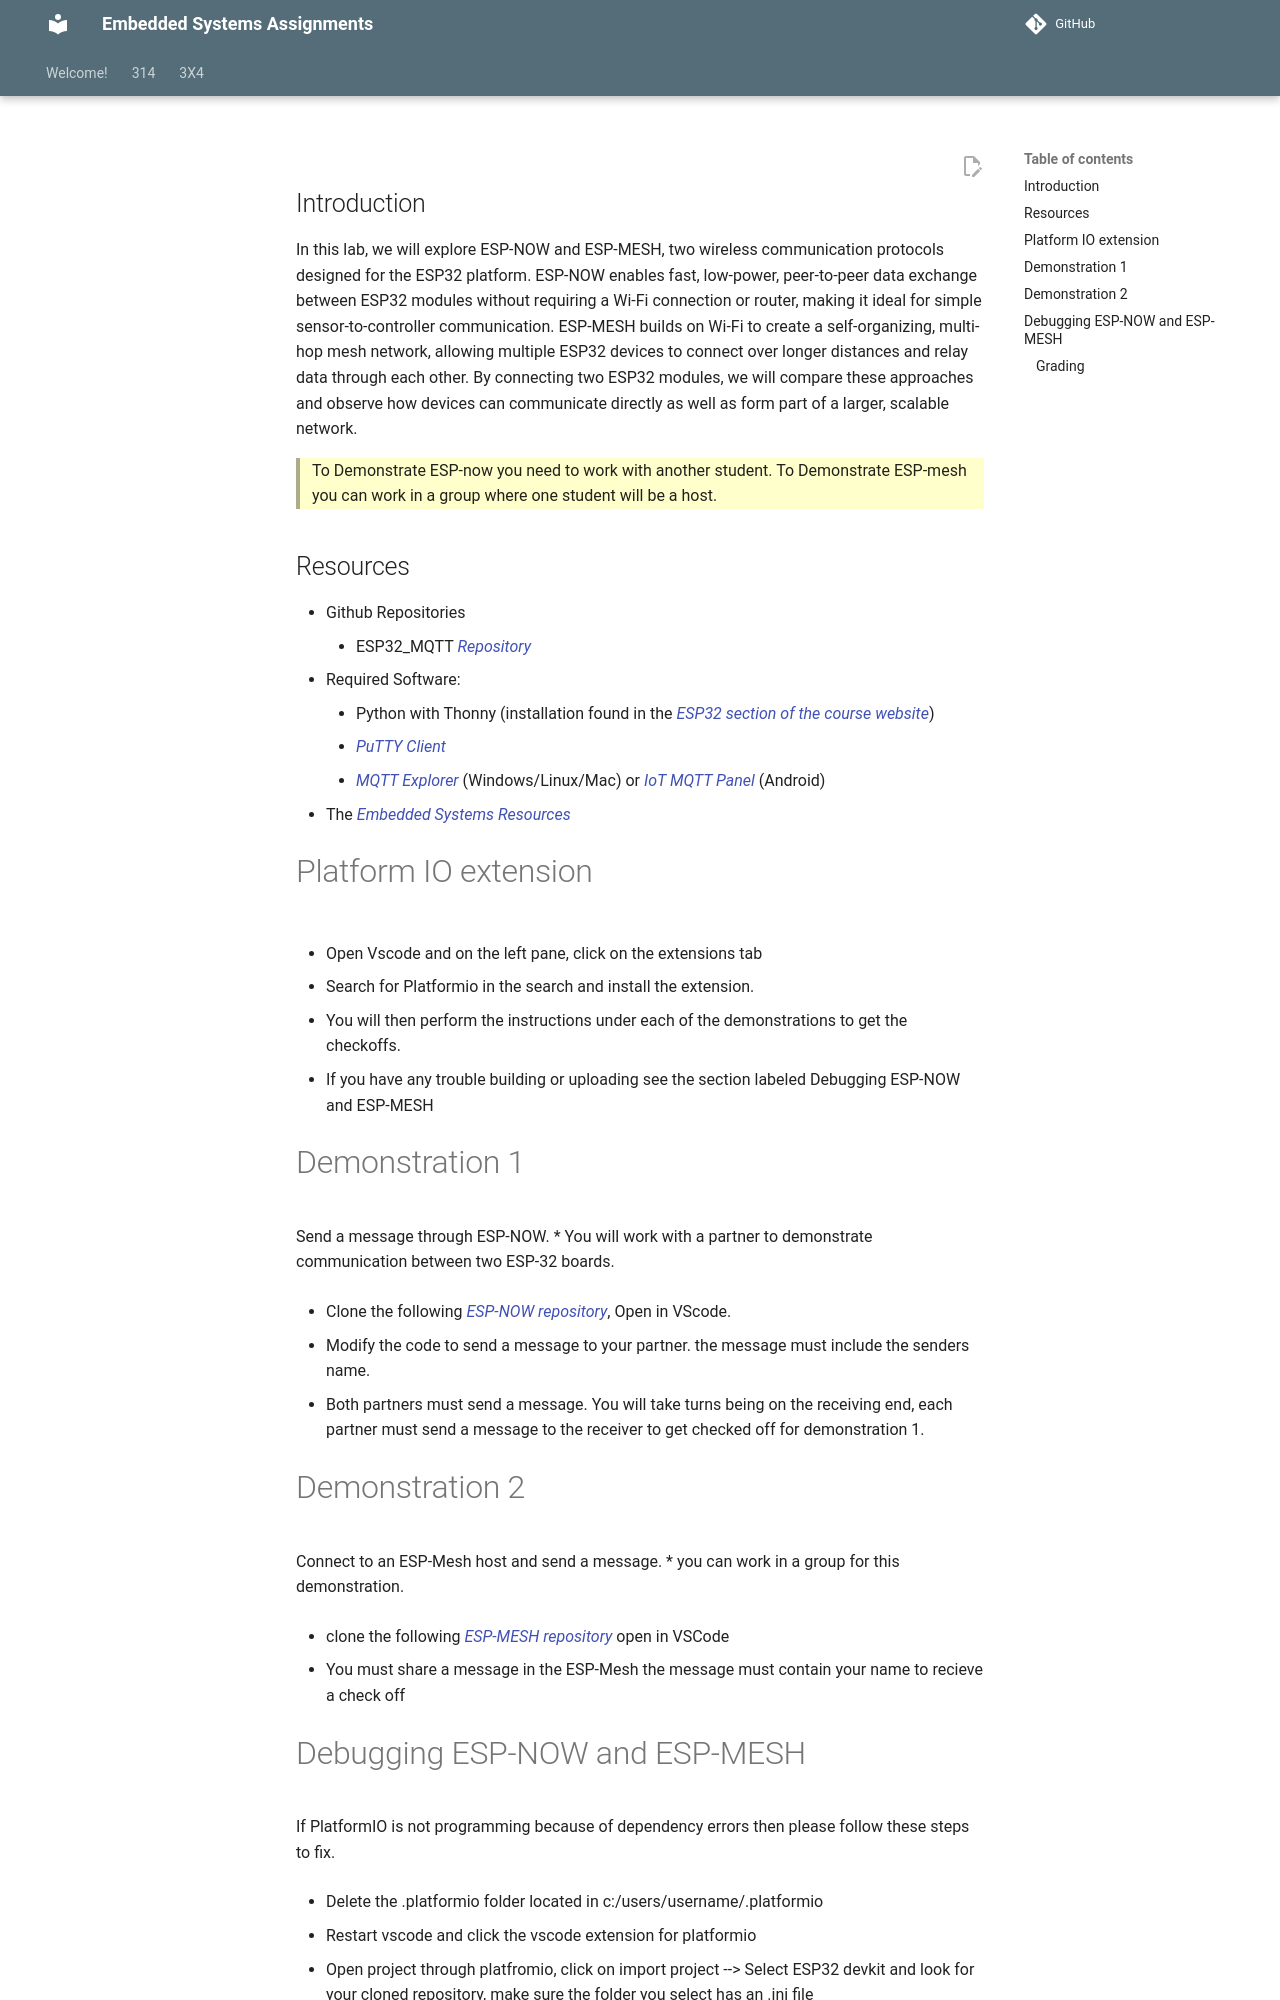

repository: Suo-Teaching-Team/egr-314-fall2026 · page: 314/labs/mqtt-communication/index.html · generator: mkdocs

---
title: "Lab: ESP-NOW and ESP-MESH"
---



## Introduction

In this lab, we will explore ESP-NOW and ESP-MESH, two wireless communication protocols designed for the ESP32 platform. ESP-NOW enables fast, low-power, peer-to-peer data exchange between ESP32 modules without requiring a Wi-Fi connection or router, making it ideal for simple sensor-to-controller communication. ESP-MESH builds on Wi-Fi to create a self-organizing, multi-hop mesh network, allowing multiple ESP32 devices to connect over longer distances and relay data through each other. By connecting two ESP32 modules, we will compare these approaches and observe how devices can communicate directly as well as form part of a larger, scalable network.


> To Demonstrate ESP-now you need to work with another student. To Demonstrate ESP-mesh you can work in a group where one student will be a host.

## Resources

* Github Repositories
    <!-- - ESP32 Simple UART Echo [Repository](https://github.com/embedded-systems-design/code_esp32_simple_uart_echo) -->
    * ESP32_MQTT [Repository](https://github.com/embedded-systems-design/code_esp32_mqtt)
* Required Software:
    <!-- * MPLABX -->
    * Python with Thonny (installation found in the [ESP32 section of the course website](https://embedded-systems-design.github.io/tutorials/esp32/))
    * [PuTTY Client](https://www.chiark.greenend.org.uk/~sgtatham/putty/)
    * [MQTT Explorer](https://mqtt-explorer.com/) (Windows/Linux/Mac) or [IoT MQTT Panel](https://play.google.com/store/apps/details?id=snr.lab.iotmqttpanel.prod) (Android)

* The [Embedded Systems Resources](https://embedded-systems-design.github.io/) 
# Platform IO extension
*   Open Vscode and on the left pane, click on the extensions tab

*   Search for Platformio in the search and install the extension. 

*   You will then perform the instructions under each of the demonstrations to get the checkoffs. 

*   If you have any trouble building or uploading see the section labeled Debugging ESP-NOW and ESP-MESH

# Demonstration 1
Send a message through ESP-NOW.
*   You will work with a partner to demonstrate communication between two ESP-32 boards. 

*   Clone the following [ESP-NOW repository](https://github.com/bao1311/ESP-NOW), Open in VScode. 

*   Modify the code to send a message to your partner. the message must include the senders name. 

*   Both partners must send a message. You will take turns being on the receiving end, each partner must send a message to the receiver to get checked off for demonstration 1. 

# Demonstration 2
Connect to an ESP-Mesh host and send a message.
*   you can work in a group for this demonstration. 

*   clone the following [ESP-MESH repository](https://github.com/bao1311/ESP-MESH) open in VSCode 

*   You must share a message in the ESP-Mesh the message must contain your name to recieve a check off
